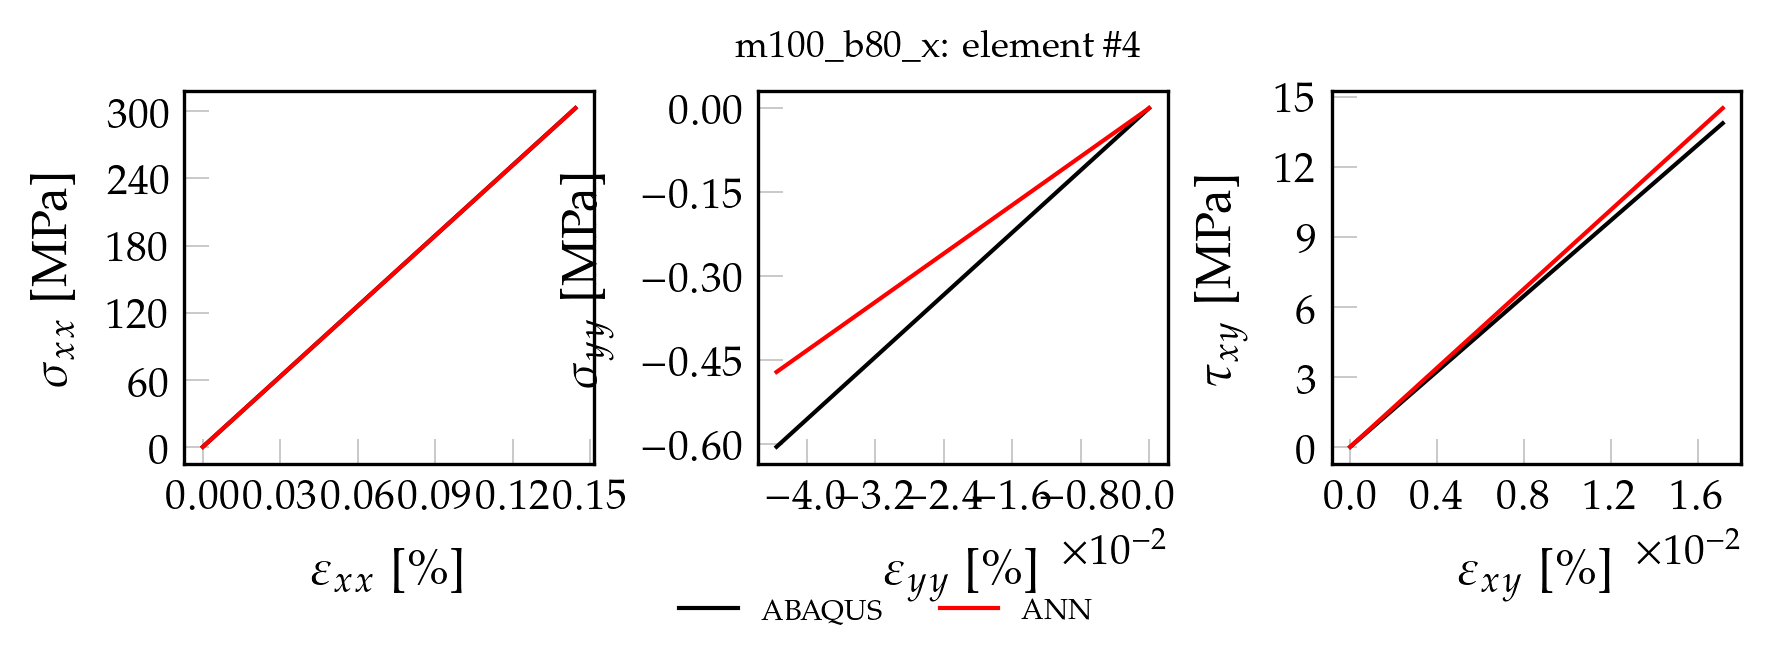

Data behind this chart, as committed beside it:
, exx_t, eyy_t, exy_t, sxx_t, syy_t, sxy_t, pred_x, pred_y, pred_xy
0, 0.000000000000, 0.000000000000, 0.000000000000, 0.000000000000, 0.000000000000, 0.000000000000, 0.00004156, 0.00001317, 0.00007432
1, 0.00001443, -0.000004355, 0.000001715, 3.029, -0.006044, 0.1386, 3.028, 0.0001539, 0.05128
2, 0.00002886, -0.000008711, 0.000003431, 6.057, -0.01209, 0.2771, 6.056, 0.0002947, 0.1026
3, 0.00004329, -0.00001307, 0.000005146, 9.086, -0.01813, 0.4157, 9.084, 0.0004355, 0.1538
4, 0.00005772, -0.00001742, 0.000006862, 12.11, -0.02417, 0.5542, 12.11, 0.0005763, 0.205
5, 0.00007215, -0.00002178, 0.000008577, 15.14, -0.03022, 0.6928, 15.14, 0.0007171, 0.2562
6, 0.00008658, -0.00002613, 0.00001029, 18.17, -0.03626, 0.8313, 18.17, 0.0008579, 0.3075
7, 0.000101, -0.00003049, 0.00001201, 21.2, -0.0423, 0.9699, 21.2, 0.0009987, 0.3587
8, 0.0001154, -0.00003484, 0.00001372, 24.23, -0.04835, 1.108, 24.22, 0.00114, 0.41
9, 0.0001299, -0.0000392, 0.00001544, 27.26, -0.05439, 1.247, 27.25, 0.00128, 0.4612
10, 0.0001443, -0.00004355, 0.00001715, 30.29, -0.06044, 1.386, 30.28, 0.001421, 0.5124
11, 0.0001587, -0.00004791, 0.00001887, 33.31, -0.06648, 1.524, 33.31, 0.001562, 0.5637
12, 0.0001732, -0.00005227, 0.00002059, 36.34, -0.07252, 1.663, 36.34, 0.001703, 0.6149
13, 0.0001876, -0.00005662, 0.0000223, 39.37, -0.07857, 1.801, 39.37, 0.001843, 0.6661
14, 0.000202, -0.00006097, 0.00002402, 42.4, -0.08461, 1.94, 42.39, 0.001984, 0.7174
15, 0.0002165, -0.00006533, 0.00002573, 45.43, -0.09065, 2.078, 45.42, 0.002125, 0.7686
16, 0.0002309, -0.00006969, 0.00002745, 48.46, -0.0967, 2.217, 48.45, 0.002266, 0.8198
17, 0.0002453, -0.00007404, 0.00002916, 51.49, -0.1027, 2.355, 51.48, 0.002406, 0.8711
18, 0.0002598, -0.0000784, 0.00003088, 54.52, -0.1088, 2.494, 54.51, 0.002547, 0.9223
19, 0.0002742, -0.00008275, 0.00003259, 57.54, -0.1148, 2.633, 57.53, 0.002688, 0.9736
20, 0.0002886, -0.00008711, 0.00003431, 60.57, -0.1209, 2.771, 60.56, 0.002829, 1.025
21, 0.000303, -0.00009146, 0.00003602, 63.6, -0.1269, 2.91, 63.59, 0.002969, 1.076
22, 0.0003175, -0.00009582, 0.00003774, 66.63, -0.133, 3.048, 66.62, 0.00311, 1.127
23, 0.0003319, -0.0001002, 0.00003946, 69.66, -0.139, 3.187, 69.65, 0.003251, 1.179
24, 0.0003463, -0.0001045, 0.00004117, 72.69, -0.145, 3.325, 72.67, 0.003392, 1.23
25, 0.0003608, -0.0001089, 0.00004289, 75.72, -0.1511, 3.464, 75.7, 0.003533, 1.281
26, 0.0003752, -0.0001132, 0.0000446, 78.74, -0.1571, 3.602, 78.73, 0.003673, 1.332
27, 0.0003896, -0.0001176, 0.00004632, 81.77, -0.1632, 3.741, 81.76, 0.003814, 1.384
28, 0.0004041, -0.000122, 0.00004803, 84.8, -0.1692, 3.88, 84.79, 0.003955, 1.435
29, 0.0004185, -0.0001263, 0.00004975, 87.83, -0.1753, 4.018, 87.82, 0.004096, 1.486
30, 0.0004329, -0.0001307, 0.00005146, 90.86, -0.1813, 4.157, 90.84, 0.004236, 1.537
31, 0.0004474, -0.000135, 0.00005318, 93.89, -0.1874, 4.295, 93.87, 0.004377, 1.588
32, 0.0004618, -0.0001394, 0.00005489, 96.92, -0.1934, 4.434, 96.9, 0.004518, 1.64
33, 0.0004762, -0.0001437, 0.00005661, 99.94, -0.1994, 4.572, 99.93, 0.004659, 1.691
34, 0.0004906, -0.0001481, 0.00005833, 103, -0.2055, 4.711, 103, 0.0048, 1.742
35, 0.0005051, -0.0001524, 0.00006004, 106, -0.2115, 4.849, 106, 0.00494, 1.793
36, 0.0005195, -0.0001568, 0.00006176, 109, -0.2176, 4.988, 109, 0.005081, 1.845
37, 0.0005339, -0.0001611, 0.00006347, 112.1, -0.2236, 5.127, 112, 0.005222, 1.896
38, 0.0005484, -0.0001655, 0.00006519, 115.1, -0.2297, 5.265, 115.1, 0.005363, 1.947
39, 0.0005628, -0.0001699, 0.0000669, 118.1, -0.2357, 5.404, 118.1, 0.005504, 1.998
40, 0.0005772, -0.0001742, 0.00006862, 121.1, -0.2417, 5.542, 121.1, 0.005644, 2.05
41, 0.0005917, -0.0001786, 0.00007033, 124.2, -0.2478, 5.681, 124.2, 0.005785, 2.101
42, 0.0006061, -0.0001829, 0.00007205, 127.2, -0.2538, 5.819, 127.2, 0.005926, 2.152
43, 0.0006205, -0.0001873, 0.00007376, 130.2, -0.2599, 5.958, 130.2, 0.006067, 2.203
44, 0.000635, -0.0001916, 0.00007548, 133.3, -0.2659, 6.096, 133.2, 0.006207, 2.255
45, 0.0006494, -0.000196, 0.00007719, 136.3, -0.272, 6.235, 136.3, 0.006348, 2.306
46, 0.0006638, -0.0002003, 0.00007891, 139.3, -0.278, 6.374, 139.3, 0.006489, 2.357
47, 0.0006782, -0.0002047, 0.00008063, 142.3, -0.284, 6.512, 142.3, 0.00663, 2.408
48, 0.0006927, -0.0002091, 0.00008234, 145.4, -0.2901, 6.651, 145.4, 0.00677, 2.46
49, 0.0007071, -0.0002134, 0.00008406, 148.4, -0.2961, 6.789, 148.4, 0.006911, 2.511
50, 0.000736, -0.0002221, 0.00008749, 154.5, -0.3082, 7.066, 154.4, 0.007193, 2.613
51, 0.0007504, -0.0002265, 0.0000892, 157.5, -0.3143, 7.205, 157.5, 0.007334, 2.664
52, 0.0007648, -0.0002308, 0.00009092, 160.5, -0.3203, 7.343, 160.5, 0.007474, 2.716
53, 0.0007793, -0.0002352, 0.00009263, 163.5, -0.3264, 7.482, 163.5, 0.007615, 2.767
54, 0.0007937, -0.0002395, 0.00009435, 166.6, -0.3324, 7.621, 166.5, 0.007756, 2.818
55, 0.0008081, -0.0002439, 0.00009606, 169.6, -0.3384, 7.759, 169.6, 0.007897, 2.869
56, 0.0008225, -0.0002483, 0.00009778, 172.6, -0.3445, 7.898, 172.6, 0.008037, 2.921
57, 0.000837, -0.0002526, 0.0000995, 175.7, -0.3505, 8.036, 175.6, 0.008178, 2.972
58, 0.0008514, -0.000257, 0.0001012, 178.7, -0.3566, 8.175, 178.7, 0.008319, 3.023
59, 0.0008658, -0.0002613, 0.0001029, 181.7, -0.3626, 8.313, 181.7, 0.00846, 3.074
... 40 more rows
